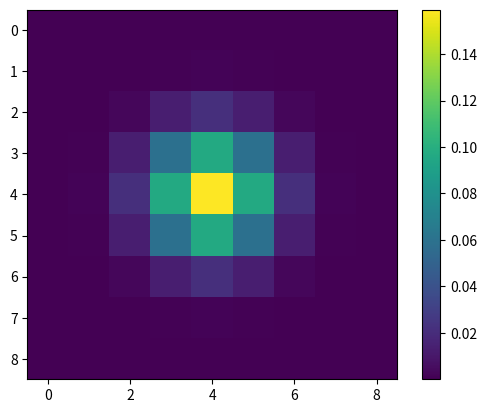

Generate this figure with matplotlib:
#%%
import numpy as np
import matplotlib.pyplot as plt
def gaussian_psf(size, sigma, dx, dy):
    """
    Generate an isotropic 2D Gaussian Point Spread Function (PSF).
    NOTE: This is not the most physically accurate PSF, 
          but it serves as a simple model for demonstration purposes.

    Parameters:
    size (int): The size of the PSF Kernel (size x size). 
    sigma (float): The standard deviation of the Gaussian distribution.

    Returns:
    np.ndarray: A 2D array representing the Gaussian-distributed PSF.
    """
    r = size // 2
    x = np.arange(size) - r
    y = np.arange(size) - r
    X, Y = np.meshgrid(x, y)
    psf = np.exp(-((X - dx) ** 2 + (Y - dy) ** 2) / (2 * sigma ** 2))
    psf = psf / np.sum(psf)  # Normalize the PSF to represent a fraction of total energy 
    return psf

if __name__ == "__main__":
    # define the amplitude (A) and the size of the PSF kernel (N)
    A = 1
    K = 8
    # define the sub-pixel shift (dx, dy) and the standard deviation (sig) for the Gaussian PSF
    dx, dy = 0.0, 0.0
    sig = 1.0
    N = np.ceil(K * sig).astype(int)  # Ensure N is an integer and large enough to capture the PSF
    if N % 2 == 0: N+= 1  # Ensure N is odd to have a central pixel
    # Compute the PSF
    psf = A * gaussian_psf(N, sig, dx, dy)

    # Visualize the PSF
    plt.imshow(psf, cmap='viridis')
    plt.colorbar()
